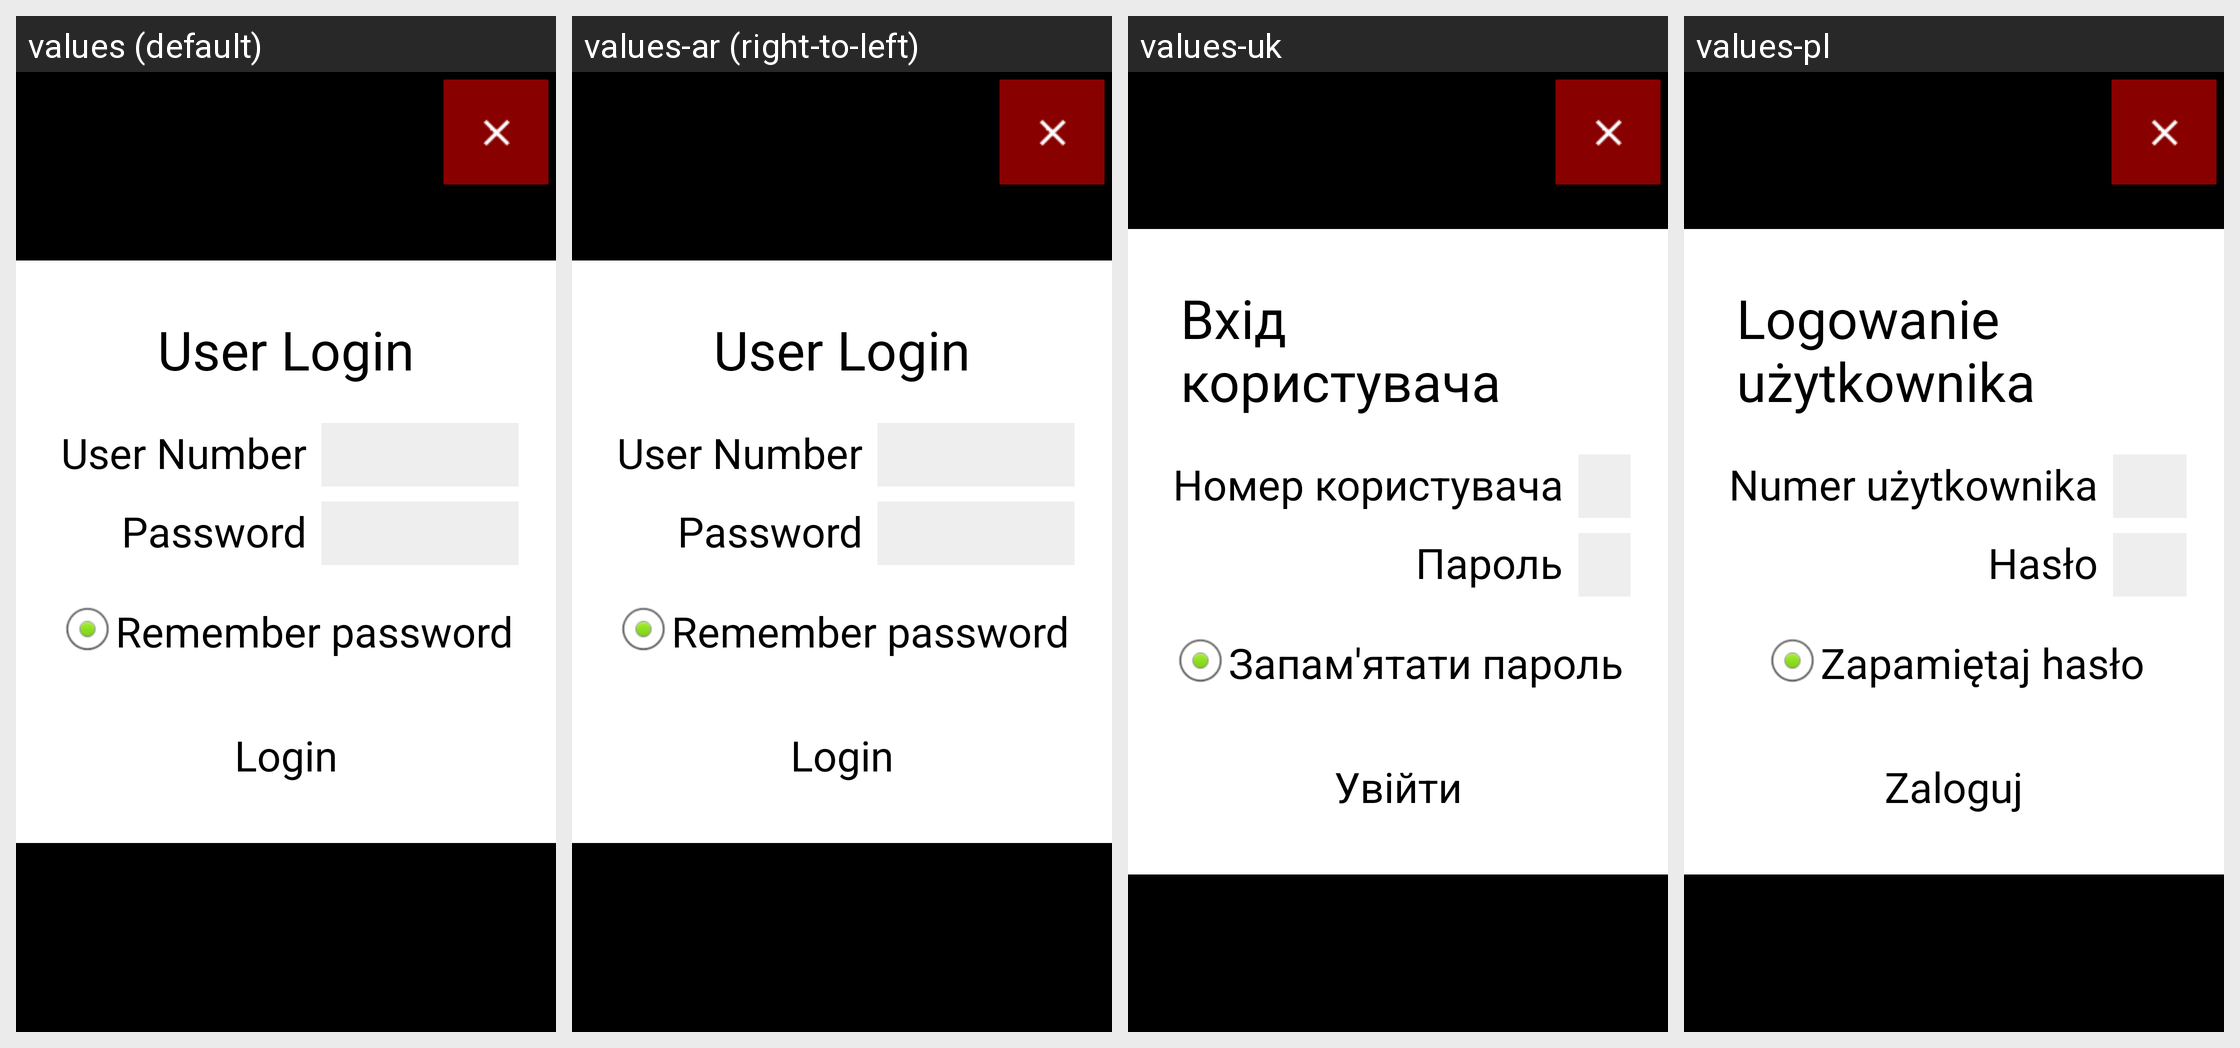

The Android screen above is rendered under several locales of the same app. Produce the string resources it draws, with the default and per-locale values.
Android screen res/layout/baoqiao_user_login.xml rendered under 4 locales, left to right: values (default), values-ar (right-to-left), values-uk, values-pl. Device: Nexus 5 (rendered at 1080×1920; each locale shown at half size, 540×960, under a caption strip naming it); theme android:Theme.NoTitleBar.Fullscreen.
Other locales in the repository, not shown: values-cs-rCZ, values-de, values-en-rSG, values-es, values-fr, values-it, values-it-rIT, values-ja, values-ko, values-pt-rBR, values-pt-rPT, values-ru-rRU, values-tr, values-zh-rCN, values-zh-rTW.
Strings drawn on this screen, with the default value and each locale's value (text and hints the layout hard-codes, and strings that could not be matched under every locale, appear in the picture but are not listed):

str_login_prompt
  values: User Login
  values-ar: User Login  [not translated; the default value is used]
  values-uk: Вхід користувача
  values-pl: Logowanie użytkownika

str_user_number
  values: User Number
  values-ar: User Number  [not translated; the default value is used]
  values-uk: Номер користувача
  values-pl: Numer użytkownika

str_password
  values: Password
  values-ar: Password  [not translated; the default value is used]
  values-uk: Пароль
  values-pl: Hasło

str_remember_pw
  values: Remember password
  values-ar: Remember password  [not translated; the default value is used]
  values-uk: Запам'ятати пароль
  values-pl: Zapamiętaj hasło

str_login
  values: Login
  values-ar: Login  [not translated; the default value is used]
  values-uk: Увійти
  values-pl: Zaloguj
